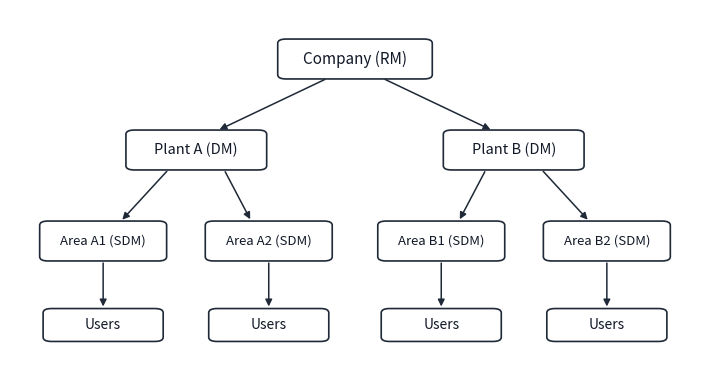

Write Python code to recreate this figure.
"""
generate_tree_architecture.py
=============================
Generates the exact hierarchical tree architecture diagram requested by the user:
- Root: Company (RM)
- Level 1: Plant A (DM), Plant B (DM)
- Level 2: Area A1 (SDM), Area A2 (SDM), Area B1 (SDM), Area B2 (SDM)
- Level 3: Users, Users, Users, Users
"""

import os
import matplotlib
matplotlib.use('Agg')
import matplotlib.pyplot as plt
from matplotlib.patches import FancyBboxPatch

DIRS = [
    os.path.abspath("e:/All Projects/HABE/report/images"),
    os.path.abspath("e:/All Projects/HABE/ml/benchmarks"),
    os.path.abspath("e:/All Projects/HABE/frontend/public/benchmarks")
]
for d in DIRS:
    os.makedirs(d, exist_ok=True)

fig, ax = plt.subplots(figsize=(7.2, 3.8), dpi=300)
ax.set_xlim(0, 100)
ax.set_ylim(0, 100)
ax.axis('off')

# Clean white background
fig.patch.set_facecolor('#ffffff')
ax.set_facecolor('#ffffff')

# Box drawing function
def draw_node(cx, cy, w, h, text, font_size=11):
    x = cx - w / 2
    y = cy - h / 2
    box = FancyBboxPatch(
        (x, y), w, h,
        boxstyle="round,pad=0.2,rounding_size=1.2",
        facecolor="#ffffff",
        edgecolor="#1f2937",
        linewidth=1.2,
        zorder=3
    )
    ax.add_patch(box)
    ax.text(cx, cy, text, ha='center', va='center', fontsize=font_size, color='#111827', zorder=4)

# Arrow drawing function
def draw_arrow(x1, y1, x2, y2):
    ax.annotate(
        '', xy=(x2, y2), xytext=(x1, y1),
        arrowprops=dict(
            arrowstyle="-|>",
            color="#1f2937",
            lw=1.1,
            mutation_scale=10
        ),
        zorder=2
    )

# Coordinates
# Level 0 (Company)
c_y = 86
draw_node(50, c_y, 22, 11, "Company (RM)", font_size=11)

# Level 1 (Plants)
p_y = 60
draw_node(27, p_y, 20, 11, "Plant A (DM)", font_size=10.5)
draw_node(73, p_y, 20, 11, "Plant B (DM)", font_size=10.5)

# Level 2 (Areas)
a_y = 34
draw_node(13.5, a_y, 18, 11, "Area A1 (SDM)", font_size=9.5)
draw_node(37.5, a_y, 18, 11, "Area A2 (SDM)", font_size=9.5)
draw_node(62.5, a_y, 18, 11, "Area B1 (SDM)", font_size=9.5)
draw_node(86.5, a_y, 18, 11, "Area B2 (SDM)", font_size=9.5)

# Level 3 (Users)
u_y = 10
draw_node(13.5, u_y, 17, 9, "Users", font_size=10)
draw_node(37.5, u_y, 17, 9, "Users", font_size=10)
draw_node(62.5, u_y, 17, 9, "Users", font_size=10)
draw_node(86.5, u_y, 17, 9, "Users", font_size=10)

# Arrows from Company to Plants
draw_arrow(46, c_y - 5.5, 30, p_y + 5.5)
draw_arrow(54, c_y - 5.5, 70, p_y + 5.5)

# Arrows from Plant A to Areas A1, A2
draw_arrow(23, p_y - 5.5, 16, a_y + 5.5)
draw_arrow(31, p_y - 5.5, 35, a_y + 5.5)

# Arrows from Plant B to Areas B1, B2
draw_arrow(69, p_y - 5.5, 65, a_y + 5.5)
draw_arrow(77, p_y - 5.5, 84, a_y + 5.5)

# Straight down arrows from Areas to Users
draw_arrow(13.5, a_y - 5.5, 13.5, u_y + 4.5)
draw_arrow(37.5, a_y - 5.5, 37.5, u_y + 4.5)
draw_arrow(62.5, a_y - 5.5, 62.5, u_y + 4.5)
draw_arrow(86.5, a_y - 5.5, 86.5, u_y + 4.5)

plt.tight_layout()
for d in DIRS:
    plt.savefig(os.path.join(d, 'fig_habe_architecture.png'), dpi=300, bbox_inches='tight')
plt.close()
print("Tree architecture figure generated successfully at 300 DPI!")
